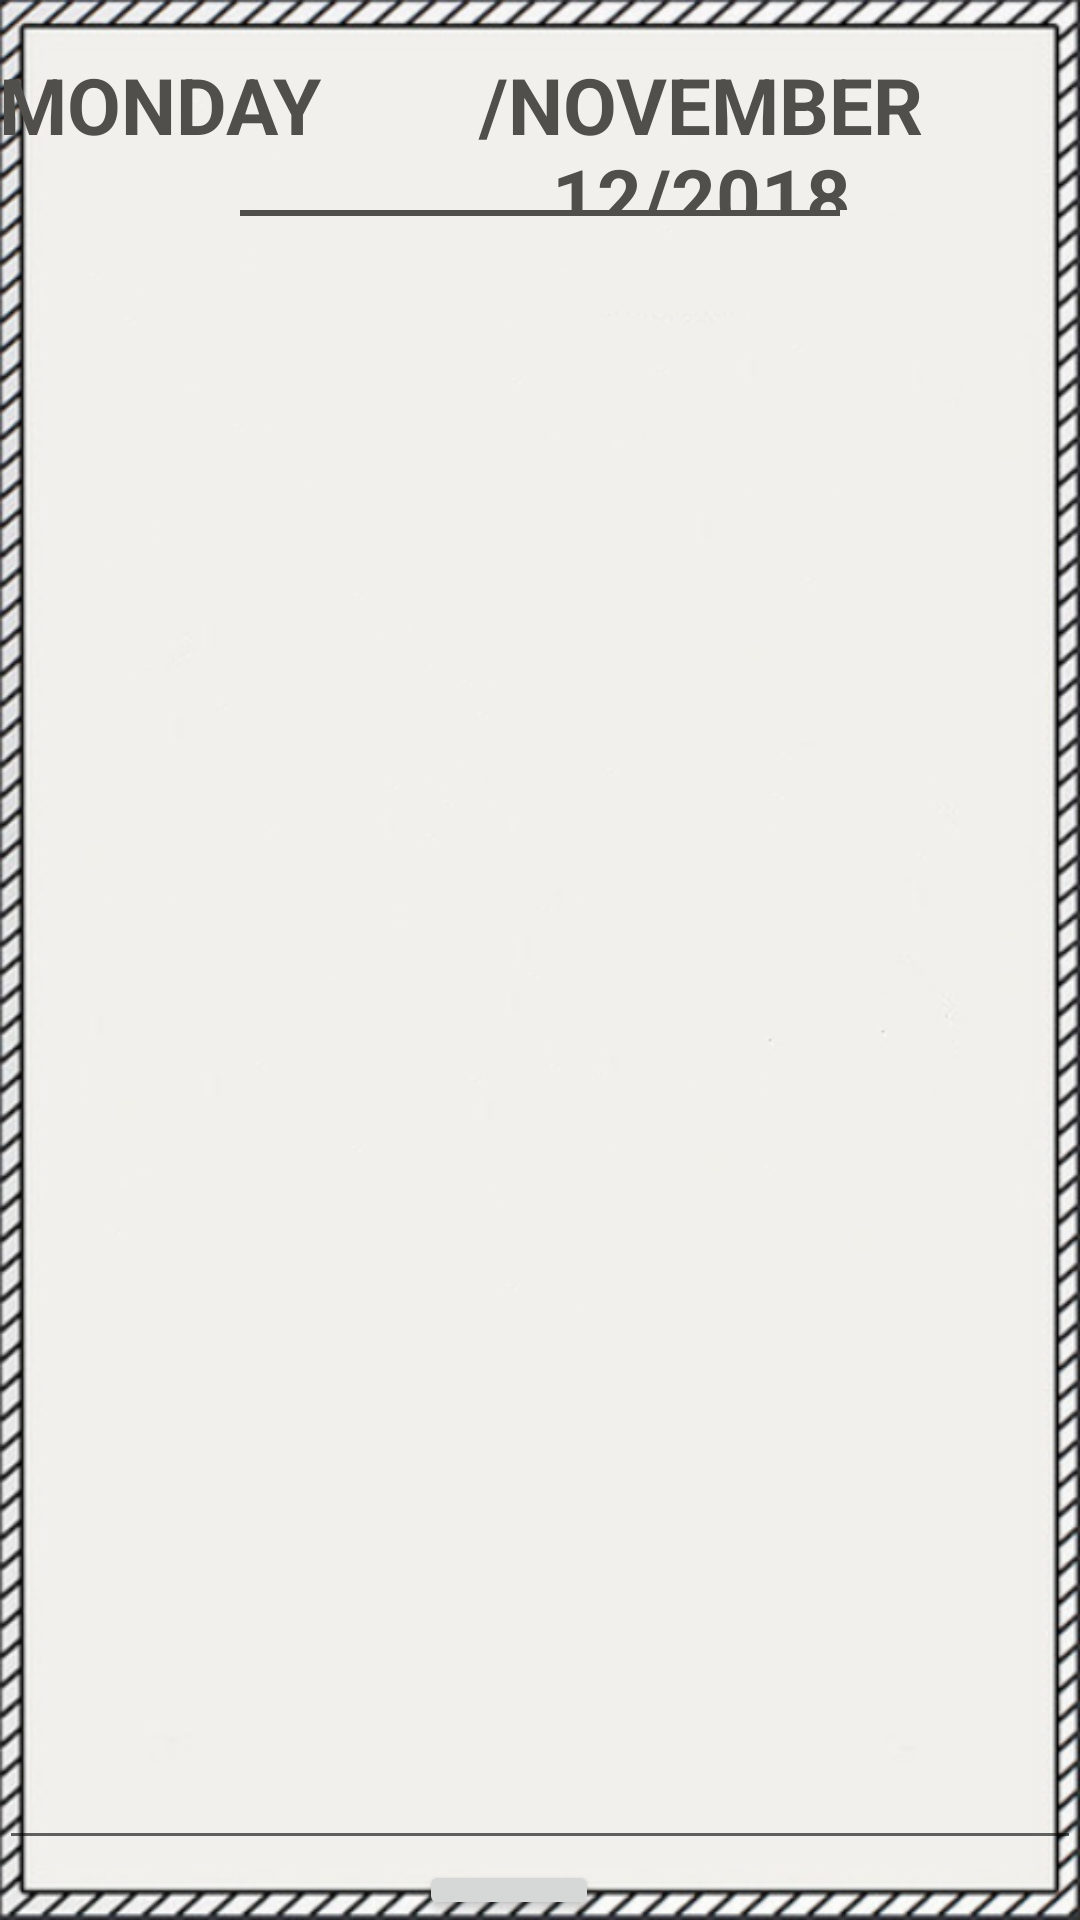

Here is an Android app screen rendered from its layout file. Give the layout XML and the strings, colors and styles it references.
<!-- AndroidManifest.xml: application theme AppTheme -->
<!-- res/layout/activity_edit.xml -->
<?xml version="1.0" encoding="utf-8"?>
<RelativeLayout
    xmlns:android="http://schemas.android.com/apk/res/android"
    android:orientation="vertical"
    android:background="@drawable/edit"
    android:paddingBottom="@dimen/activity_vertical_margin_2"
    android:paddingLeft="@dimen/activity_horizontal_margin_2"
    android:paddingRight="@dimen/activity_horizontal_margin_2"
    android:paddingTop="@dimen/activity_vertical_margin_2"
    android:layout_width="match_parent"
    android:layout_height="match_parent">


    <LinearLayout
        android:orientation="vertical"
        android:layout_width="match_parent"
        android:layout_height="match_parent">
        <LinearLayout
            android:id="@+id/title"
            android:orientation="horizontal"
            android:gravity="center_horizontal"
            android:layout_width="match_parent"
            android:layout_height="70dp">
            <TextView
                android:id="@+id/title_week"
                android:gravity="center"
                android:textSize="26sp"
                android:text="MONDAY"
                android:textColor="@color/colorGray"
                android:textStyle="bold"
                android:layout_width="wrap_content"
                android:layout_height="70dp" />
            <TextView
                android:id="@+id/title_time"
                android:gravity="center"
                android:textSize="26sp"
                android:text="/NOVEMBER 12/2018"
                android:textColor="@color/colorGray"
                android:textStyle="bold"
                android:layout_width="wrap_content"
                android:layout_height="70dp" />
        </LinearLayout>
        <View
            android:id="@+id/title_line"
            android:layout_gravity="center_horizontal"
            android:layout_width="200dp"
            android:layout_height="2dp"
            android:background="@color/colorGray" />
        <EditText
            android:id="@+id/editText"
            android:textSize="13sp"
            android:textColor="@color/colorGray"
            android:textStyle="normal"
            android:lineSpacingExtra="4dp"
            android:typeface="sans"
            android:gravity="top"
            android:layout_width="match_parent"
            android:layout_height="0dp"
            android:layout_weight="1"/>

        <Button
            android:id="@+id/backBtn"
            android:gravity="center"
            android:paddingBottom="2dp"
            android:layout_marginLeft="140dp"
            android:layout_marginRight="140dp"
            android:layout_width="60dp"
            android:layout_height="20dp" />
    </LinearLayout>



</RelativeLayout>
<!-- resources referenced by this layout -->
<resources>
  <color name="colorGray">#504F4B</color>
  <!-- drawable edit: png bitmap (drawable, 139455 bytes) -->
  <style name="AppTheme" parent="Theme.AppCompat.Light.NoActionBar">
          
          <item name="colorPrimary">@color/colorPrimary</item>
          <item name="colorPrimaryDark">@color/colorPrimaryDark</item>
          <item name="colorAccent">@color/colorAccent</item>
          <item name="windowActionBar">false</item>
          <item name="windowNoTitle">true</item>
      </style>
  <color name="colorPrimary">#3F51B5</color>
  <color name="colorPrimaryDark">#303F9F</color>
  <color name="colorAccent">#FF4081</color>
</resources>
